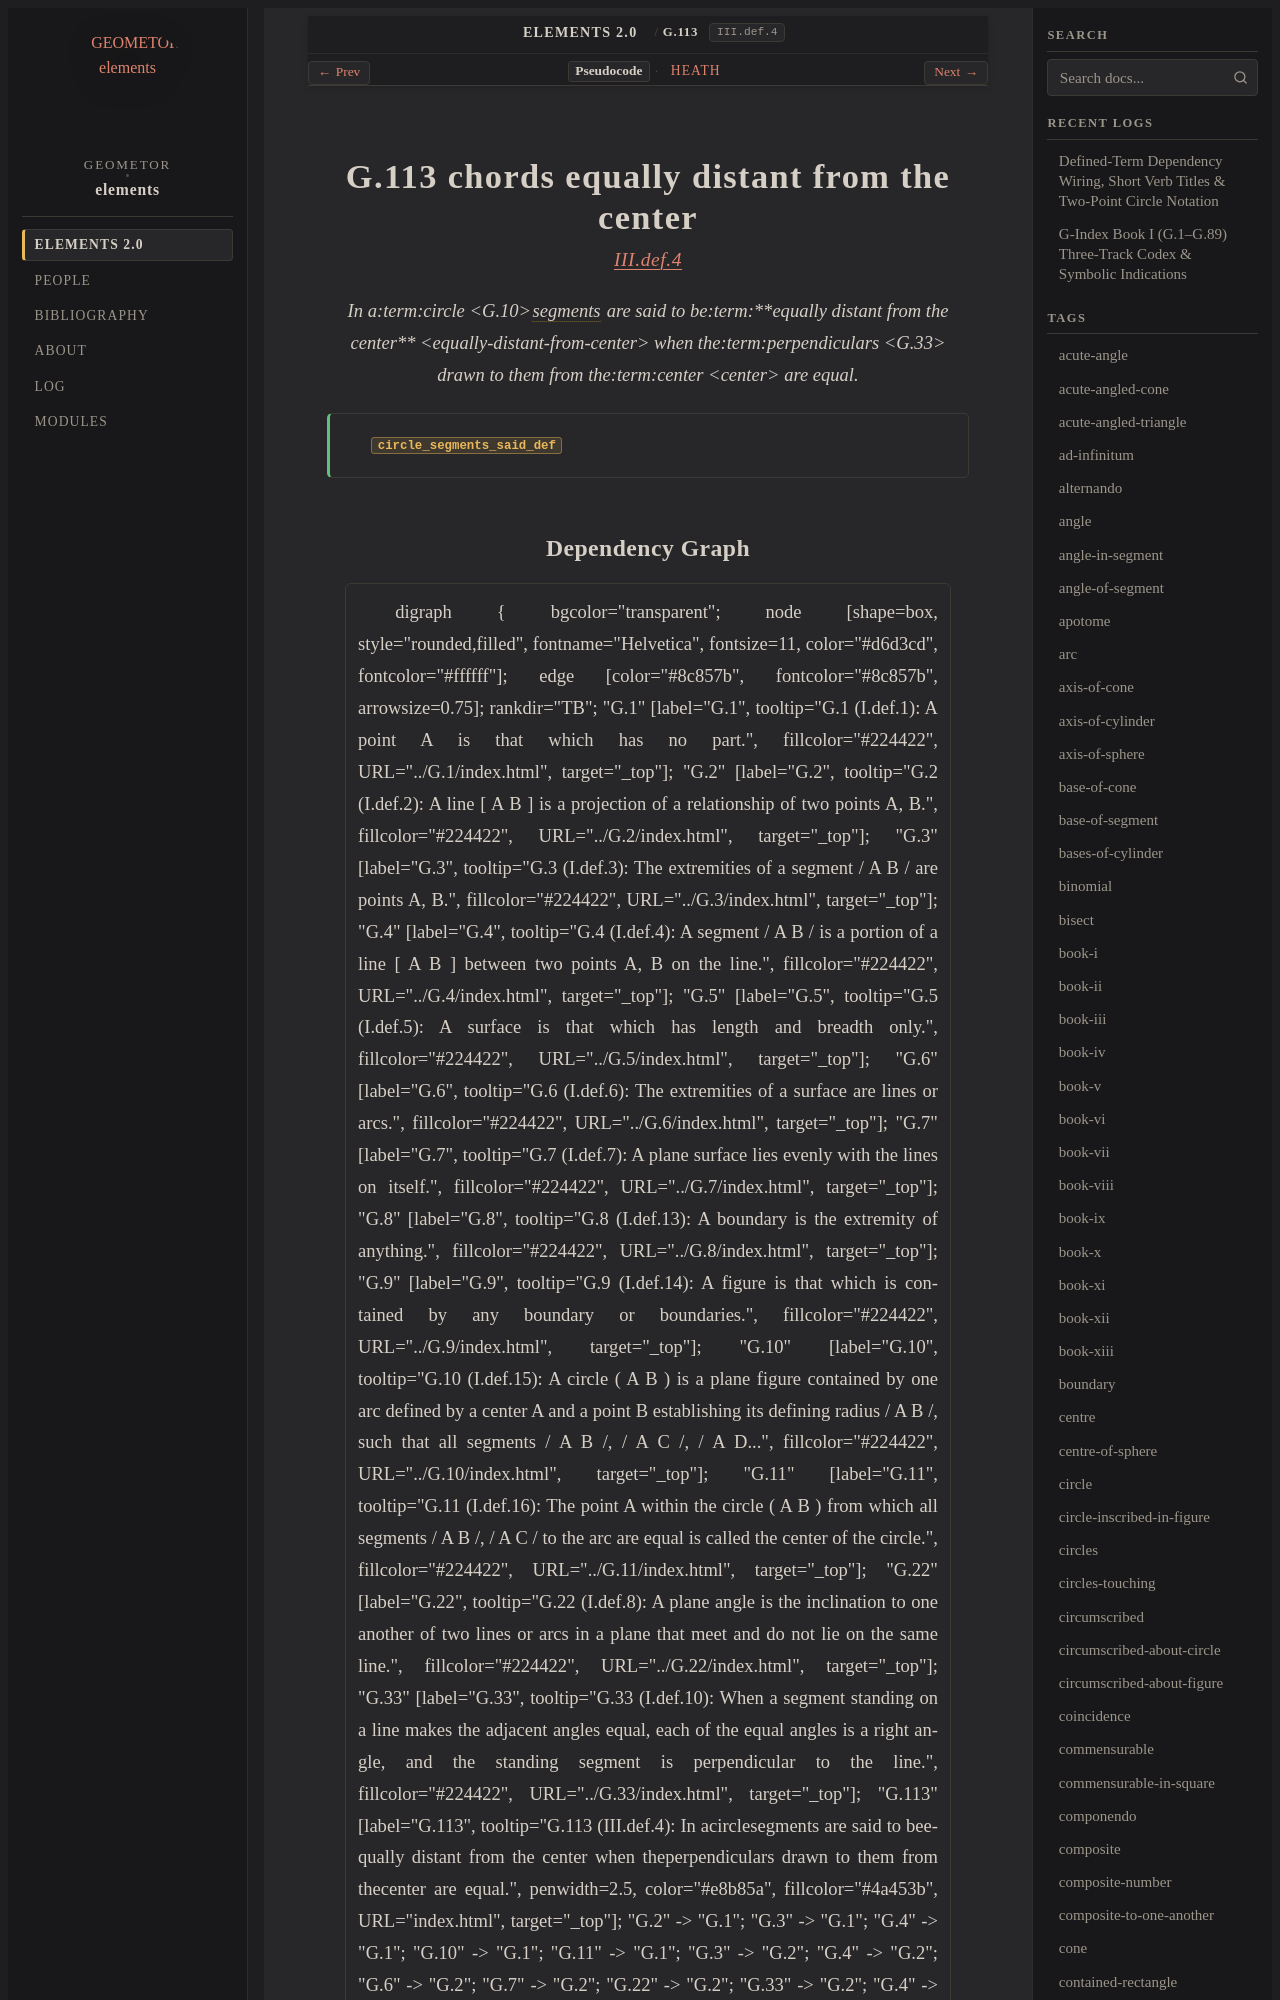

repository: geometor/elements · page: elements2/G.113/index.html · generator: sphinx

:order: 113
:number: 113
:canonical_id: G.113
:original_id: III.def.4
:title: G.113 chords equally distant from the center
:volume: II
:book: III
:type: def
:categories: definition, plane-geometry, circles
:category: definition, plane-geometry, circles
:tags: book-iii, circle, straight-line, equally-distant-from-centre, perpendicular, centre
:dependencies: G.4, G.10, G.11, G.33
:excerpt: In acirclesegments are said to beequally distant from the center when theperpendiculars drawn to them from thecenter are equal.

.. _G.113:
.. _III.def.4:

G.113 chords equally distant from the center
============================================

.. rubric:: `III.def.4 <https://geometor.github.io/euclid/heath/volume_II/book_iii/definitions/#iii-def-4>`_

.. enunciation::

   In a:term:`circle <G.10>`:term:`segments <G.4>` are said to be:term:`**equally distant from the center** <equally-distant-from-center>` when the:term:`perpendiculars <G.33>` drawn to them from the:term:`center <center>` are equal.

.. signature:: def

   | :fn:`circle_segments_said_def <G.113>`
